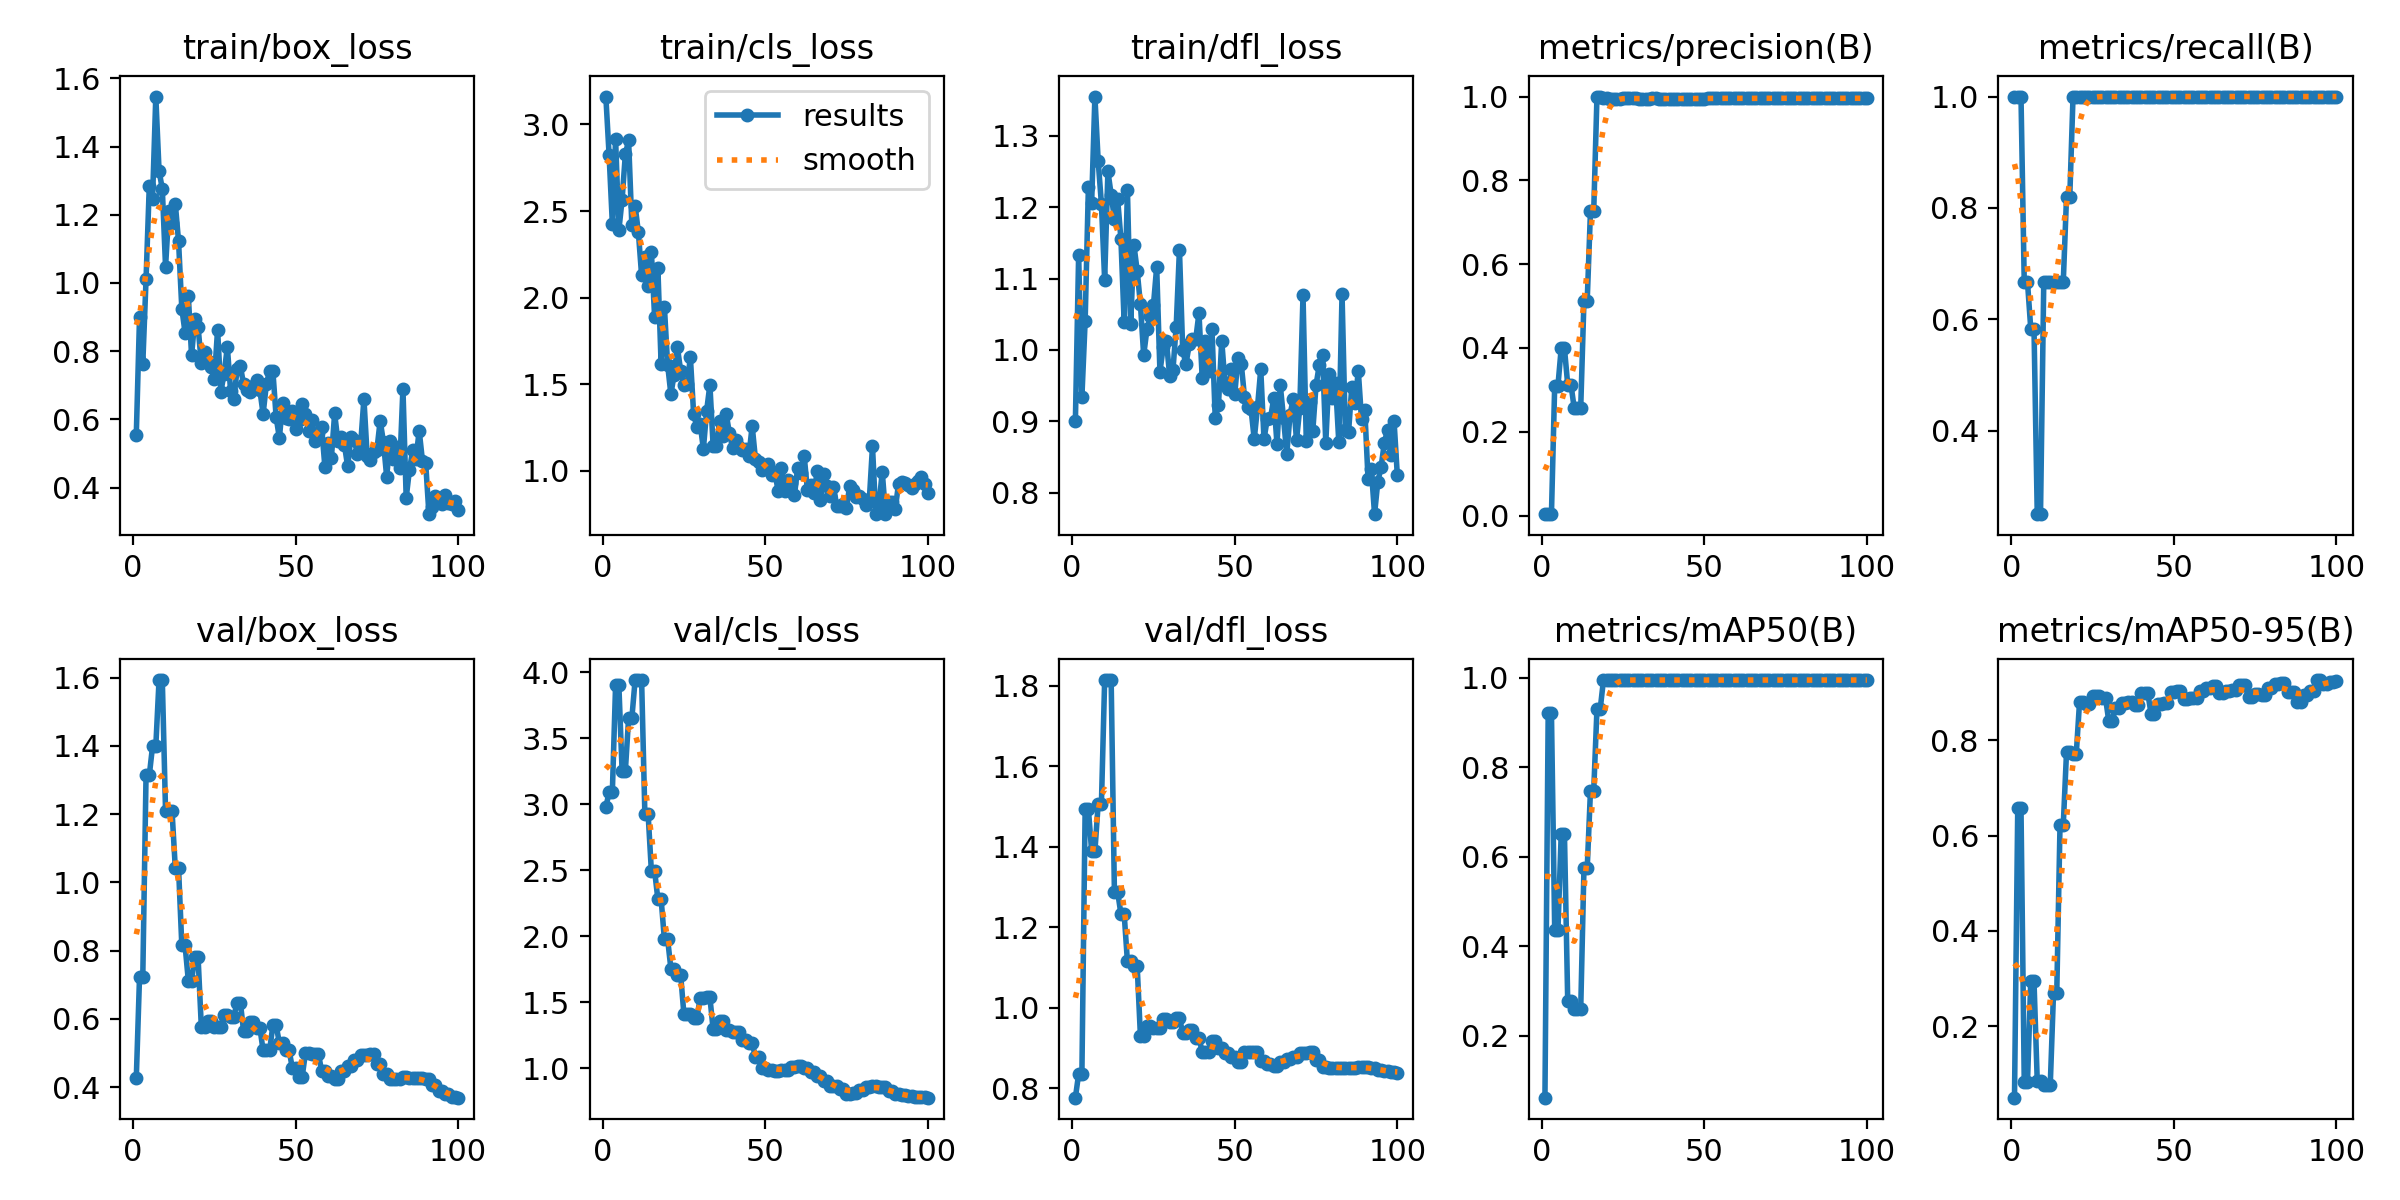

The file beside this chart, header and first rows:
epoch, time, train/box_loss, train/cls_loss, train/dfl_loss, metrics/precision(B), metrics/recall(B), metrics/mAP50(B), metrics/mAP50-95(B), val/box_loss, val/cls_loss, val/dfl_loss, lr/pg0, lr/pg1, lr/pg2
1, 3.429, 0.5547, 3.161, 0.9006, 0.00333, 1, 0.06175, 0.04989, 0.4257, 2.979, 0.7768, 0.0005714, 0.0005714, 0.0005714
2, 6.848, 0.9004, 2.824, 1.134, 0.00333, 1, 0.9208, 0.6569, 0.7239, 3.092, 0.8357, 0.001226, 0.001226, 0.001226
3, 10.08, 0.7635, 2.428, 0.9342, 0.00333, 1, 0.9208, 0.6569, 0.7239, 3.092, 0.8357, 0.001867, 0.001867, 0.001867
4, 13.34, 1.011, 2.914, 1.041, 0.3101, 0.6667, 0.4368, 0.08326, 1.314, 3.906, 1.493, 0.001941, 0.001941, 0.001941
5, 15.67, 1.285, 2.388, 1.229, 0.3101, 0.6667, 0.4368, 0.08326, 1.314, 3.906, 1.493, 0.001921, 0.001921, 0.001921
6, 18.04, 1.247, 2.566, 1.206, 0.3991, 0.5833, 0.6508, 0.294, 1.399, 3.254, 1.389, 0.001901, 0.001901, 0.001901
7, 20.43, 1.546, 2.828, 1.355, 0.3991, 0.5833, 0.6508, 0.294, 1.399, 3.254, 1.389, 0.001881, 0.001881, 0.001881
8, 22.8, 1.329, 2.907, 1.265, 0.3128, 0.25, 0.2787, 0.08442, 1.593, 3.654, 1.506, 0.001861, 0.001861, 0.001861
9, 25.23, 1.276, 2.418, 1.205, 0.3128, 0.25, 0.2787, 0.08442, 1.593, 3.654, 1.506, 0.001842, 0.001842, 0.001842
10, 27.6, 1.048, 2.531, 1.098, 0.2565, 0.6667, 0.2589, 0.07665, 1.208, 3.943, 1.814, 0.001822, 0.001822, 0.001822
11, 29.88, 1.211, 2.379, 1.25, 0.2565, 0.6667, 0.2589, 0.07665, 1.208, 3.943, 1.814, 0.001802, 0.001802, 0.001802
12, 32.14, 1.177, 2.129, 1.218, 0.2565, 0.6667, 0.2589, 0.07665, 1.208, 3.943, 1.814, 0.001782, 0.001782, 0.001782
13, 34.54, 1.232, 2.233, 1.184, 0.5131, 0.6667, 0.5742, 0.2697, 1.041, 2.928, 1.287, 0.001762, 0.001762, 0.001762
14, 36.92, 1.122, 2.065, 1.211, 0.5131, 0.6667, 0.5742, 0.2697, 1.041, 2.928, 1.287, 0.001743, 0.001743, 0.001743
15, 39.33, 0.925, 2.265, 1.156, 0.7263, 0.6667, 0.7477, 0.622, 0.8153, 2.495, 1.233, 0.001723, 0.001723, 0.001723
16, 41.69, 0.8541, 1.888, 1.039, 0.7263, 0.6667, 0.7477, 0.622, 0.8153, 2.495, 1.233, 0.001703, 0.001703, 0.001703
17, 44.13, 0.9627, 2.172, 1.224, 1, 0.8192, 0.9304, 0.7749, 0.7121, 2.282, 1.115, 0.001683, 0.001683, 0.001683
18, 46.46, 0.7878, 1.615, 1.037, 1, 0.8192, 0.9304, 0.7749, 0.7121, 2.282, 1.115, 0.001663, 0.001663, 0.001663
19, 48.86, 0.8933, 1.949, 1.147, 0.9968, 1, 0.995, 0.7717, 0.7806, 1.979, 1.103, 0.001644, 0.001644, 0.001644
20, 51.22, 0.8718, 1.614, 1.111, 0.9968, 1, 0.995, 0.7717, 0.7806, 1.979, 1.103, 0.001624, 0.001624, 0.001624
21, 53.61, 0.7649, 1.442, 1.064, 0.9947, 1, 0.995, 0.8795, 0.5768, 1.756, 0.9299, 0.001604, 0.001604, 0.001604
22, 55.98, 0.7978, 1.556, 0.9926, 0.9947, 1, 0.995, 0.8795, 0.5768, 1.756, 0.9299, 0.001584, 0.001584, 0.001584
23, 58.39, 0.7726, 1.714, 1.029, 0.9951, 1, 0.995, 0.8768, 0.5926, 1.71, 0.9555, 0.001564, 0.001564, 0.001564
24, 60.78, 0.7531, 1.578, 1.047, 0.9951, 1, 0.995, 0.8768, 0.5926, 1.71, 0.9555, 0.001545, 0.001545, 0.001545
25, 63.24, 0.7175, 1.494, 1.063, 0.9956, 1, 0.995, 0.8935, 0.5765, 1.412, 0.9508, 0.001525, 0.001525, 0.001525
26, 65.67, 0.8633, 1.503, 1.116, 0.9956, 1, 0.995, 0.8935, 0.5765, 1.412, 0.9508, 0.001505, 0.001505, 0.001505
27, 68.05, 0.6806, 1.655, 0.9694, 0.9956, 1, 0.995, 0.8935, 0.5765, 1.412, 0.9508, 0.001485, 0.001485, 0.001485
28, 70.47, 0.7339, 1.328, 1.004, 0.9956, 1, 0.995, 0.8884, 0.6122, 1.381, 0.9718, 0.001465, 0.001465, 0.001465
29, 72.86, 0.8125, 1.252, 1.012, 0.9956, 1, 0.995, 0.8884, 0.6122, 1.381, 0.9718, 0.001446, 0.001446, 0.001446
30, 75.25, 0.6839, 1.271, 0.9632, 0.9945, 1, 0.995, 0.8401, 0.6068, 1.53, 0.965, 0.001426, 0.001426, 0.001426
31, 77.66, 0.66, 1.127, 0.9716, 0.9945, 1, 0.995, 0.8401, 0.6068, 1.53, 0.965, 0.001406, 0.001406, 0.001406
32, 80.06, 0.7475, 1.348, 1.033, 0.9946, 1, 0.995, 0.8667, 0.6476, 1.537, 0.974, 0.001386, 0.001386, 0.001386
33, 82.51, 0.7571, 1.497, 1.141, 0.9946, 1, 0.995, 0.8667, 0.6476, 1.537, 0.974, 0.001366, 0.001366, 0.001366
34, 84.93, 0.7026, 1.143, 0.9998, 0.9965, 1, 0.995, 0.8787, 0.564, 1.296, 0.9379, 0.001347, 0.001347, 0.001347
35, 87.33, 0.6878, 1.143, 0.9798, 0.9965, 1, 0.995, 0.8787, 0.564, 1.296, 0.9379, 0.001327, 0.001327, 0.001327
36, 89.74, 0.6804, 1.29, 1.008, 0.9945, 1, 0.995, 0.8794, 0.5908, 1.356, 0.9447, 0.001307, 0.001307, 0.001307
37, 92.12, 0.6984, 1.201, 1.015, 0.9945, 1, 0.995, 0.8794, 0.5908, 1.356, 0.9447, 0.001287, 0.001287, 0.001287
38, 94.52, 0.7144, 1.33, 1.015, 0.9948, 1, 0.995, 0.8732, 0.574, 1.288, 0.9246, 0.001267, 0.001267, 0.001267
39, 96.91, 0.6864, 1.217, 1.052, 0.9948, 1, 0.995, 0.8732, 0.574, 1.288, 0.9246, 0.001248, 0.001248, 0.001248
40, 99.3, 0.6158, 1.131, 0.961, 0.9952, 1, 0.995, 0.8983, 0.5073, 1.277, 0.8914, 0.001228, 0.001228, 0.001228
41, 101.7, 0.7031, 1.18, 1.012, 0.9952, 1, 0.995, 0.8983, 0.5073, 1.277, 0.8914, 0.001208, 0.001208, 0.001208
42, 104.2, 0.7424, 1.136, 0.9703, 0.9952, 1, 0.995, 0.8983, 0.5073, 1.277, 0.8914, 0.001188, 0.001188, 0.001188
43, 106.6, 0.7426, 1.123, 1.029, 0.9953, 1, 0.995, 0.8558, 0.5806, 1.213, 0.9165, 0.001168, 0.001168, 0.001168
44, 109, 0.6075, 1.129, 0.9051, 0.9953, 1, 0.995, 0.8558, 0.5806, 1.213, 0.9165, 0.001149, 0.001149, 0.001149
45, 111.4, 0.5455, 1.088, 0.9227, 0.9951, 1, 0.995, 0.8767, 0.5298, 1.194, 0.9, 0.001129, 0.001129, 0.001129
46, 113.8, 0.648, 1.26, 1.013, 0.9951, 1, 0.995, 0.8767, 0.5298, 1.194, 0.9, 0.001109, 0.001109, 0.001109
47, 116.2, 0.6049, 1.07, 0.954, 0.9952, 1, 0.995, 0.8785, 0.5074, 1.083, 0.889, 0.001089, 0.001089, 0.001089
48, 118.5, 0.6015, 1.054, 0.9453, 0.9952, 1, 0.995, 0.8785, 0.5074, 1.083, 0.889, 0.001069, 0.001069, 0.001069
49, 120.9, 0.6261, 1.008, 0.9727, 0.9953, 1, 0.995, 0.9009, 0.4551, 1.004, 0.8774, 0.00105, 0.00105, 0.00105
50, 123.3, 0.5723, 1.015, 0.9376, 0.9953, 1, 0.995, 0.9009, 0.4551, 1.004, 0.8774, 0.00103, 0.00103, 0.00103
51, 125.7, 0.5971, 1.04, 0.9889, 0.9955, 1, 0.995, 0.9027, 0.4291, 0.9867, 0.8653, 0.00101, 0.00101, 0.00101
52, 128.2, 0.6454, 0.9773, 0.9809, 0.9955, 1, 0.995, 0.9027, 0.4291, 0.9867, 0.8653, 0.0009902, 0.0009902, 0.0009902
53, 130.6, 0.6148, 0.9907, 0.9344, 0.9957, 1, 0.995, 0.8868, 0.4987, 0.9816, 0.8902, 0.0009704, 0.0009704, 0.0009704
54, 133, 0.5647, 0.8815, 0.9207, 0.9957, 1, 0.995, 0.8868, 0.4987, 0.9816, 0.8902, 0.0009506, 0.0009506, 0.0009506
55, 135.4, 0.5983, 1.018, 0.918, 0.9957, 1, 0.995, 0.8881, 0.4972, 0.9838, 0.8901, 0.0009308, 0.0009308, 0.0009308
56, 137.8, 0.5376, 0.8822, 0.875, 0.9957, 1, 0.995, 0.8881, 0.4972, 0.9838, 0.8901, 0.000911, 0.000911, 0.000911
57, 140.2, 0.5612, 0.9449, 0.9196, 0.9957, 1, 0.995, 0.8881, 0.4972, 0.9838, 0.8901, 0.0008912, 0.0008912, 0.0008912
58, 142.6, 0.5767, 0.9283, 0.9731, 0.9959, 1, 0.995, 0.9031, 0.4476, 1.01, 0.8686, 0.0008714, 0.0008714, 0.0008714
59, 145, 0.461, 0.8612, 0.8748, 0.9959, 1, 0.995, 0.9031, 0.4476, 1.01, 0.8686, 0.0008516, 0.0008516, 0.0008516
60, 147.4, 0.5305, 1.016, 0.9036, 0.996, 1, 0.995, 0.9088, 0.4334, 1.02, 0.8606, 0.0008318, 0.0008318, 0.0008318
... 40 more rows
